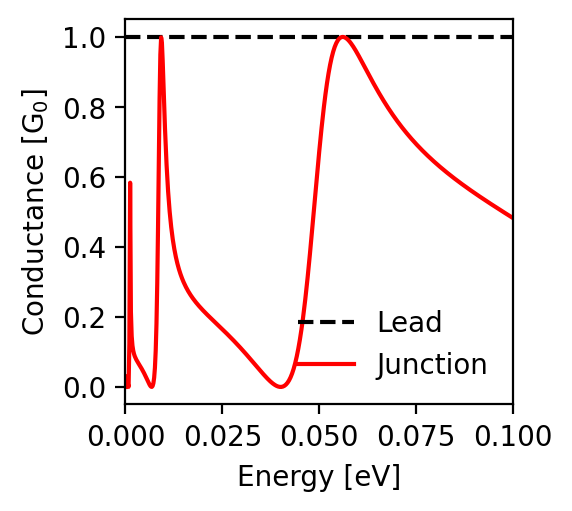

Values plotted in this chart, from the file beside it:
energy; conductance_lead; conductance_junction
-0.1; 1.0; 0.483
-0.0998; 1.0; 0.484
-0.0996; 1.0; 0.485
-0.0994; 1.0; 0.487
-0.0992; 1.0; 0.488
-0.099; 1.0; 0.49
-0.0988; 1.0; 0.491
-0.0986; 1.0; 0.492
-0.0984; 1.0; 0.494
-0.0982; 1.0; 0.495
-0.098; 1.0; 0.497
-0.0978; 1.0; 0.498
-0.0976; 1.0; 0.499
-0.0974; 1.0; 0.501
-0.0972; 1.0; 0.502
-0.097; 1.0; 0.504
-0.0968; 1.0; 0.505
-0.0966; 1.0; 0.506
-0.0964; 1.0; 0.508
-0.0962; 1.0; 0.509
-0.096; 1.0; 0.511
-0.0958; 1.0; 0.512
-0.0956; 1.0; 0.514
-0.0954; 1.0; 0.515
-0.0952; 1.0; 0.516
-0.095; 1.0; 0.518
-0.0948; 1.0; 0.519
-0.0946; 1.0; 0.521
-0.0944; 1.0; 0.522
-0.0942; 1.0; 0.524
-0.094; 1.0; 0.525
-0.0938; 1.0; 0.526
-0.0936; 1.0; 0.528
-0.0934; 1.0; 0.529
-0.0932; 1.0; 0.531
-0.093; 1.0; 0.532
-0.0928; 1.0; 0.534
-0.0926; 1.0; 0.535
-0.0924; 1.0; 0.537
-0.0922; 1.0; 0.538
-0.092; 1.0; 0.54
-0.0918; 1.0; 0.541
-0.0916; 1.0; 0.543
-0.0914; 1.0; 0.544
-0.0912; 1.0; 0.546
-0.091; 1.0; 0.547
-0.0908; 1.0; 0.549
-0.0906; 1.0; 0.55
-0.0904; 1.0; 0.552
-0.0902; 1.0; 0.553
-0.09; 1.0; 0.555
-0.0898; 1.0; 0.556
-0.0896; 1.0; 0.558
-0.0894; 1.0; 0.559
-0.0892; 1.0; 0.561
-0.089; 1.0; 0.562
-0.0888; 1.0; 0.564
-0.0886; 1.0; 0.565
-0.0884; 1.0; 0.567
-0.0882; 1.0; 0.569
... 941 more rows
